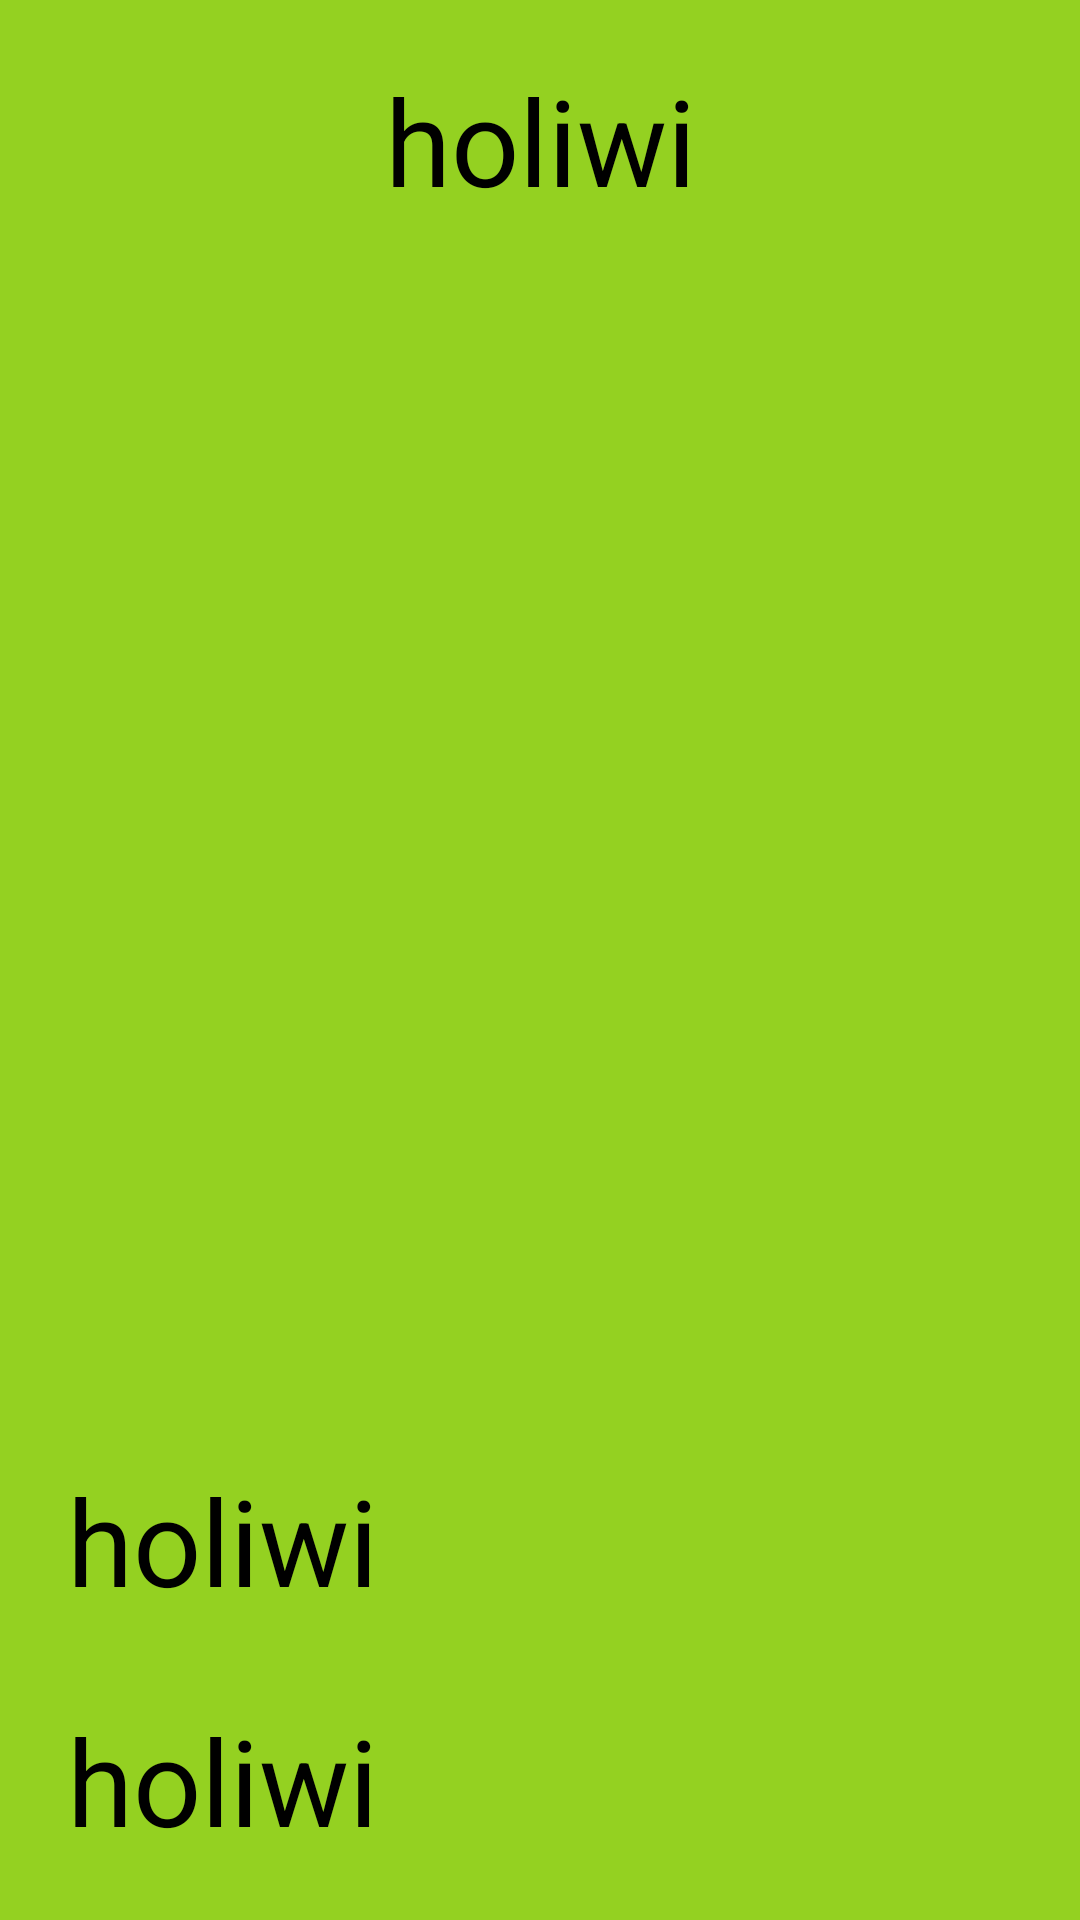

The Android layout XML behind this screen, and the referenced resources:
<!-- AndroidManifest.xml: application theme Theme.ParcialHD2 -->
<!-- res/layout/activity_vista_people.xml -->
<?xml version="1.0" encoding="utf-8"?>
<LinearLayout xmlns:android="http://schemas.android.com/apk/res/android"
    xmlns:app="http://schemas.android.com/apk/res-auto"
    xmlns:tools="http://schemas.android.com/tools"
    android:id="@+id/main"
    android:layout_width="match_parent"
    android:layout_height="match_parent"
    android:background="#94D121"
    android:foregroundTint="#101010"
    android:orientation="vertical"
    tools:context=".VistaPeople">


    <LinearLayout
        android:layout_width="match_parent"
        android:layout_height="wrap_content"
        android:layout_marginTop="20dp"
        android:gravity="center_vertical|center_horizontal"
        android:orientation="vertical">

        <TextView
            android:id="@+id/txt_name"
            android:layout_width="match_parent"
            android:layout_height="wrap_content"
            android:gravity="center_horizontal|center_vertical"
            android:text="holiwi"
            android:textColor="@color/black"
            android:textSize="40sp" />

            <ImageView
                android:id="@+id/img_people"
                android:layout_width="match_parent"
                android:layout_height="400dp"
                android:layout_marginLeft="20dp"
                android:layout_marginRight="20dp"
                />


        <TextView
            android:id="@+id/txt_type"
            android:layout_width="match_parent"
            android:layout_height="80dp"
            android:layout_marginLeft="15sp"
            android:gravity="center_vertical"
            android:text="holiwi"
            android:background="#94D121"
            android:textSize="40sp"
            android:textColor="@color/black"/>
        <TextView
            android:id="@+id/txt_status"
            android:layout_width="match_parent"
            android:layout_height="80dp"
            android:layout_marginLeft="15sp"
            android:gravity="center_vertical"
            android:text="holiwi"
            android:background="#94D121"
            android:textSize="40sp"
            android:textColor="@color/black"/>




    </LinearLayout>
    <LinearLayout
        android:layout_width="wrap_content"
        android:layout_height="wrap_content"
        android:layout_gravity="center_horizontal">
        <Button
            android:id="@+id/btn_back"
            android:layout_margin="15dp"
            android:layout_width="wrap_content"
            android:layout_height="wrap_content"
            android:text="Cerrar Sesión"
            android:textSize="20sp"
            android:textColor="#A50000"
            android:backgroundTint="@color/white" />
    </LinearLayout>



</LinearLayout>
<!-- resources referenced by this layout -->
<resources>
  <style name="Theme.ParcialHD2" parent="Base.Theme.ParcialHD2" />
  <style name="Base.Theme.ParcialHD2" parent="Theme.Material3.DayNight.NoActionBar">
          
          
      </style>
  <!-- not gathered from this repository: default colours our renderer supplied (Android Studio template values) -->
  <color name="black">#FF000000</color>
  <color name="white">#FFFFFFFF</color>
</resources>
